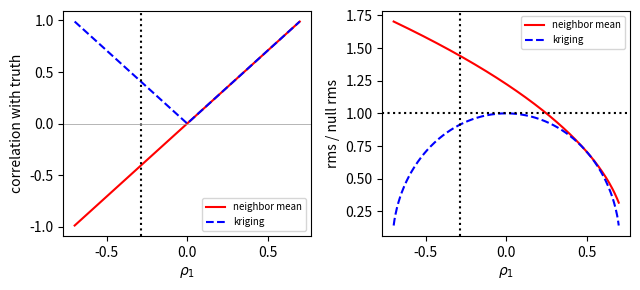

The script that saved this image:
import numpy as np, matplotlib; matplotlib.use("Agg"); import matplotlib.pyplot as plt
r = np.linspace(-0.7, 0.7, 281)
cn = np.sqrt(2)*r
ck = np.sqrt(2)*np.abs(r)
en = np.sqrt(0.5 - 2*r + 1)
ek = np.sqrt(1 - 2*r**2)
fig, (a1, a2) = plt.subplots(1, 2, figsize=(6.5, 3))
a1.plot(r, cn, "r-", label="neighbor mean"); a1.plot(r, ck, "b--", label="kriging")
a1.axvline(-0.29, ls=":", color="k"); a1.axhline(0, color="0.6", lw=0.5)
a1.set_xlabel(r"$\rho_1$"); a1.set_ylabel("correlation with truth"); a1.legend(fontsize=7)
a2.plot(r, en, "r-", label="neighbor mean"); a2.plot(r, ek, "b--", label="kriging")
a2.axhline(1, ls=":", color="k"); a2.axvline(-0.29, ls=":", color="k")
a2.set_xlabel(r"$\rho_1$"); a2.set_ylabel("rms / null rms"); a2.legend(fontsize=7)
plt.tight_layout()
plt.savefig("generalization_kriging.pdf", bbox_inches="tight")
